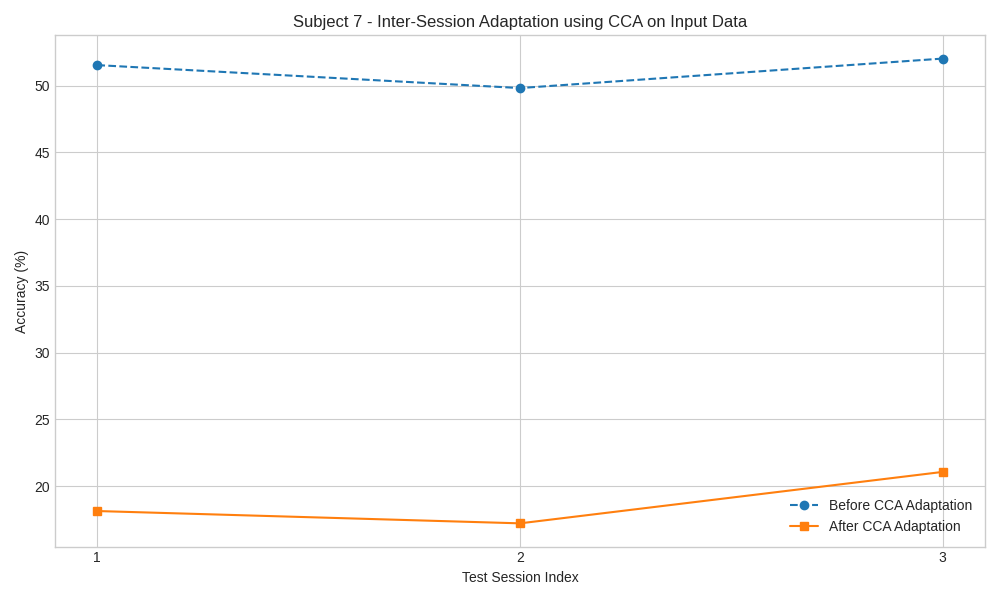

The data file committed next to this chart (first rows):
Session, Pre_CCA_Accuracy, Post_CCA_Accuracy
1, 51.53, 18.13
2, 49.81, 17.21
3, 52.02, 21.06
